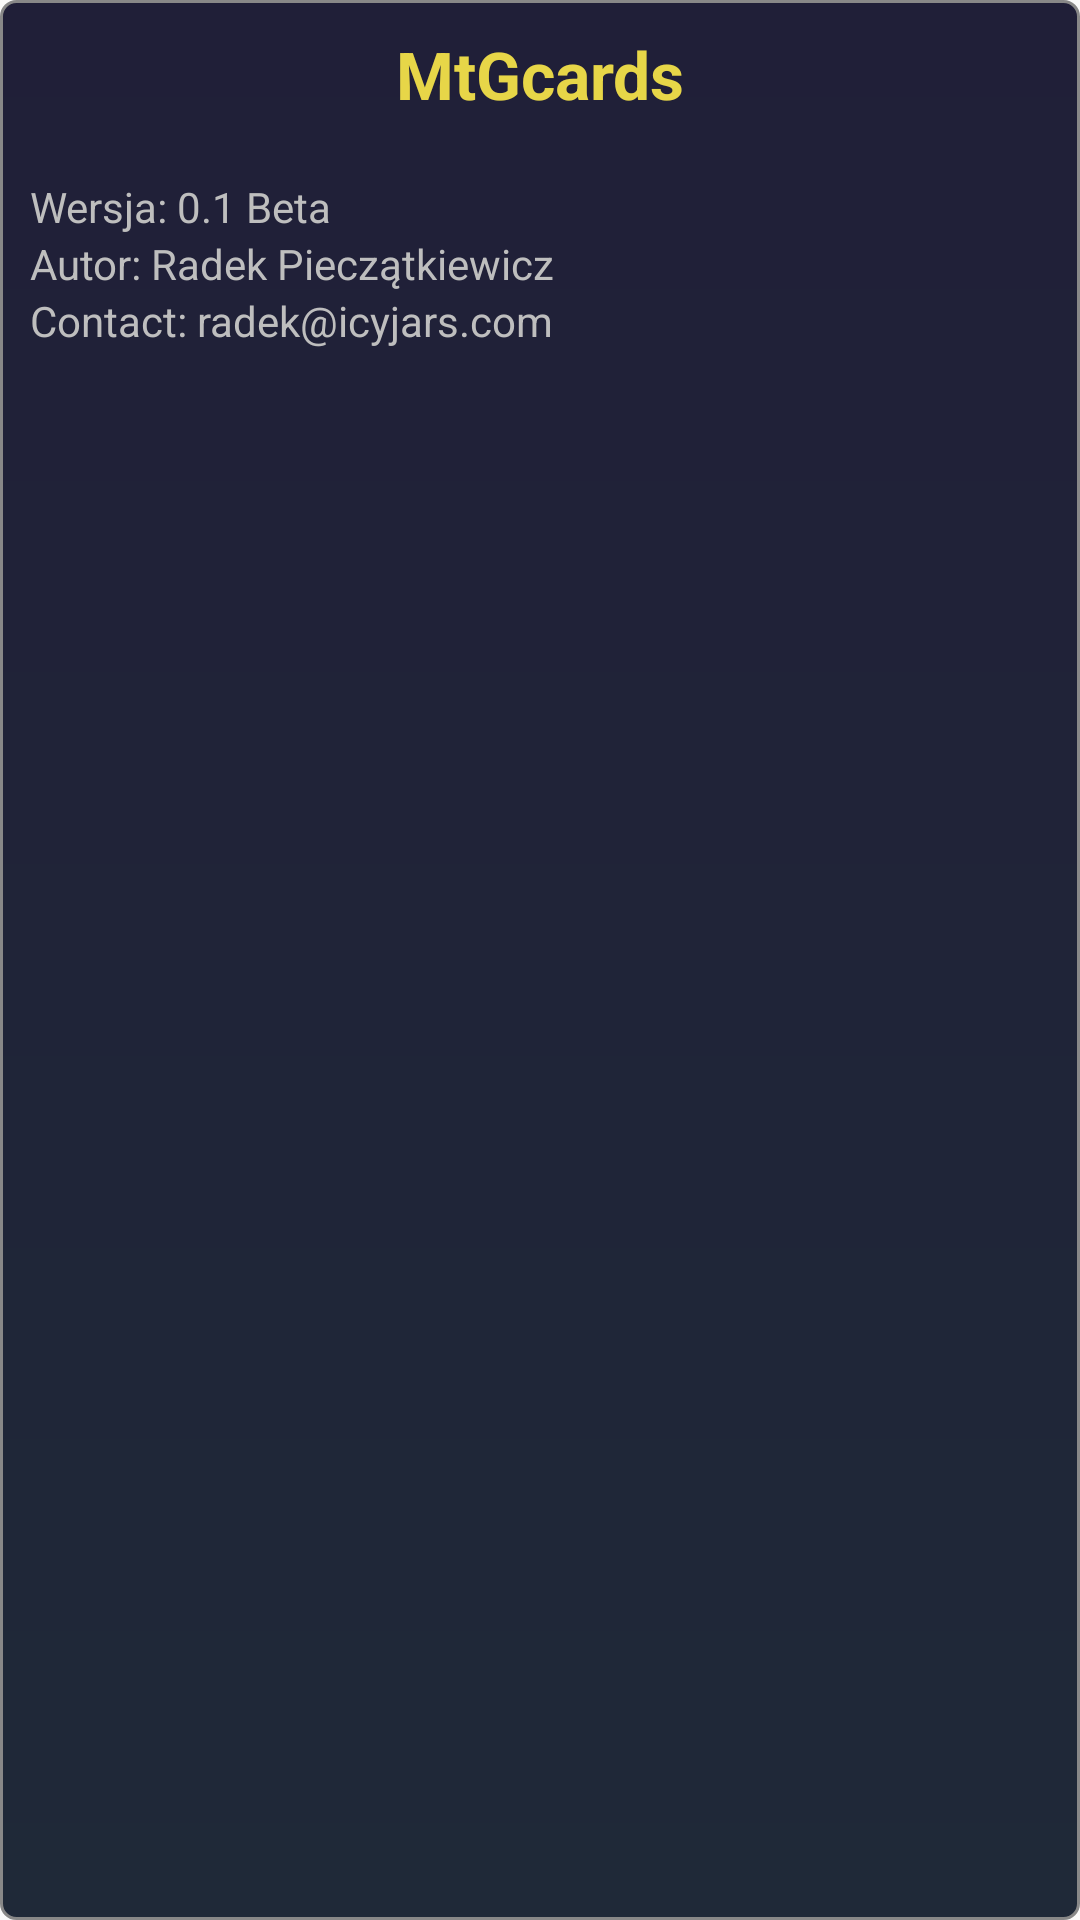

Reconstruct the res/layout file that produces this screen, plus the resources it refers to.
<!-- AndroidManifest.xml: application theme AppTheme -->
<!-- res/layout/popup_about.xml -->
<?xml version="1.0" encoding="utf-8"?>
<LinearLayout xmlns:android="http://schemas.android.com/apk/res/android"
    android:orientation="vertical" android:layout_width="match_parent"
    android:layout_height="match_parent"
    android:background="@drawable/border"
    android:padding="10dp">
    <TextView
        android:layout_width="match_parent"
        android:layout_height="wrap_content"
        android:text="@string/app_name"
        android:textColor="@color/popupName"
        android:paddingBottom="20dp"
        android:textStyle="bold"
        android:textSize="22sp"
        android:textAlignment="center"/>
    <TextView
        android:layout_width="match_parent"
        android:layout_height="wrap_content"
        android:text="@string/version"
        android:textColor="@color/popupText"
        android:textSize="14sp"
        android:layout_gravity="start"/>
    <TextView
        android:layout_width="match_parent"
        android:layout_height="wrap_content"
        android:text="@string/author"
        android:textColor="@color/popupText"
        android:textSize="14sp"
        android:layout_gravity="start"/>
    <TextView
        android:layout_width="match_parent"
        android:layout_height="wrap_content"
        android:text="@string/contact"
        android:textColor="@color/popupText"
        android:textSize="14sp"
        android:layout_gravity="start"/>
</LinearLayout>
<!-- resources referenced by this layout -->
<resources>
  <color name="popupName">#e7d648</color>
  <color name="popupText">#bebebe</color>
  <!-- drawable border (drawable) -->
  <?xml version="1.0" encoding="utf-8"?>
  <shape xmlns:android="http://schemas.android.com/apk/res/android" android:shape="rectangle">
      <corners
          android:topLeftRadius="5dp"
          android:topRightRadius="5dp"
          android:bottomRightRadius="5dp"
          android:bottomLeftRadius="5dp">
      </corners>
      <stroke
          android:width="1dp"
          android:color="@color/stroke">
      </stroke>
      <solid
          android:color="@color/solid">
      </solid>
      <gradient
          android:angle="270"
          android:startColor="@color/gradientStart"
          android:endColor="@color/gradientEnd">
      </gradient>
  </shape>
  <string name="app_name">MtGcards</string>
  <string name="author">Autor: Radek Pieczątkiewicz</string>
  <string name="contact">Contact: radek@icyjars.com</string>
  <string name="version">Wersja: 0.1 Beta</string>
  <style name="AppTheme" parent="Theme.AppCompat.Light.DarkActionBar">
          
          <item name="colorPrimary">@color/colorPrimary</item>
          <item name="colorPrimaryDark">@color/colorPrimaryDark</item>
          <item name="colorAccent">@color/colorAccent</item>
      </style>
  <color name="stroke">#888888</color>
  <color name="solid">#fefefe</color>
  <color name="gradientStart">#201f38</color>
  <color name="gradientEnd">#1f2938</color>
  <color name="colorPrimary">#2a2c3e</color>
  <color name="colorPrimaryDark">#000000</color>
  <color name="colorAccent">#fdf5b8</color>
</resources>
